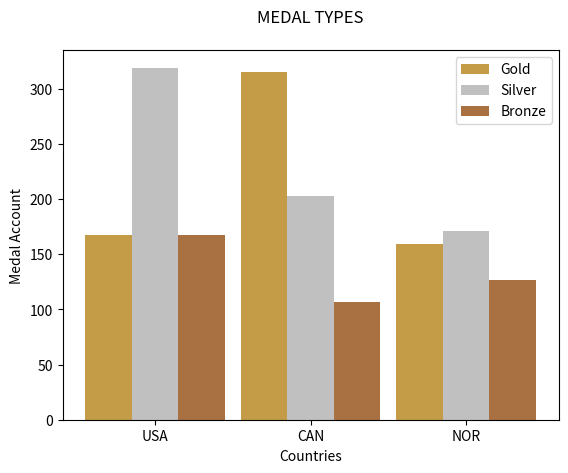

The matplotlib source for this figure:
import numpy as np
import matplotlib.pyplot as plt

n = 3
gold= (167, 315, 159)
silver= (319, 203, 171)
bronze = (167,107,127)
fig, ax = plt.subplots()
index = np.arange(n)
bar_width = 0.3
ax.bar(index, gold, bar_width, color='#C49C48',label='Gold')
ax.bar(index+bar_width, silver, bar_width, color='#C0C0C0',label='Silver')
ax.bar(index+2*bar_width, bronze, bar_width, color='#A97142', label='Bronze')
ax.set_xlabel('Countries')
ax.set_ylabel('Medal Account')
ax.set_title('MEDAL TYPES', pad=20)
ax.set_xticks(index + bar_width)
ax.set_xticklabels(('USA','CAN','NOR'))
ax.legend()
plt.show()